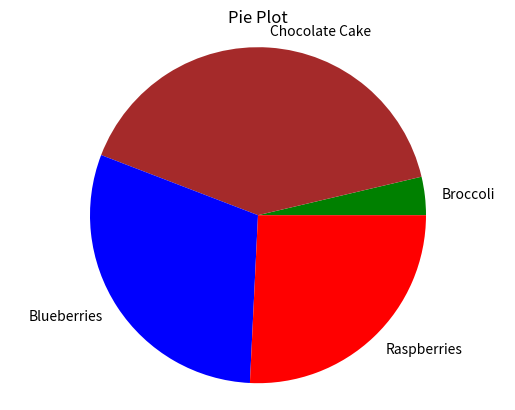

This figure's Python source:
import matplotlib.pyplot as plt

# Data labels, sizes, and colors are defined:
labels = 'Broccoli', 'Chocolate Cake', 'Blueberries', 'Raspberries'
sizes = [30, 330, 245, 210]
colors = ['green', 'brown', 'blue', 'red']

# Data is plotted:
plt.pie(sizes, labels=labels, colors=colors)

plt.axis('equal')
plt.title("Pie Plot")
plt.show()